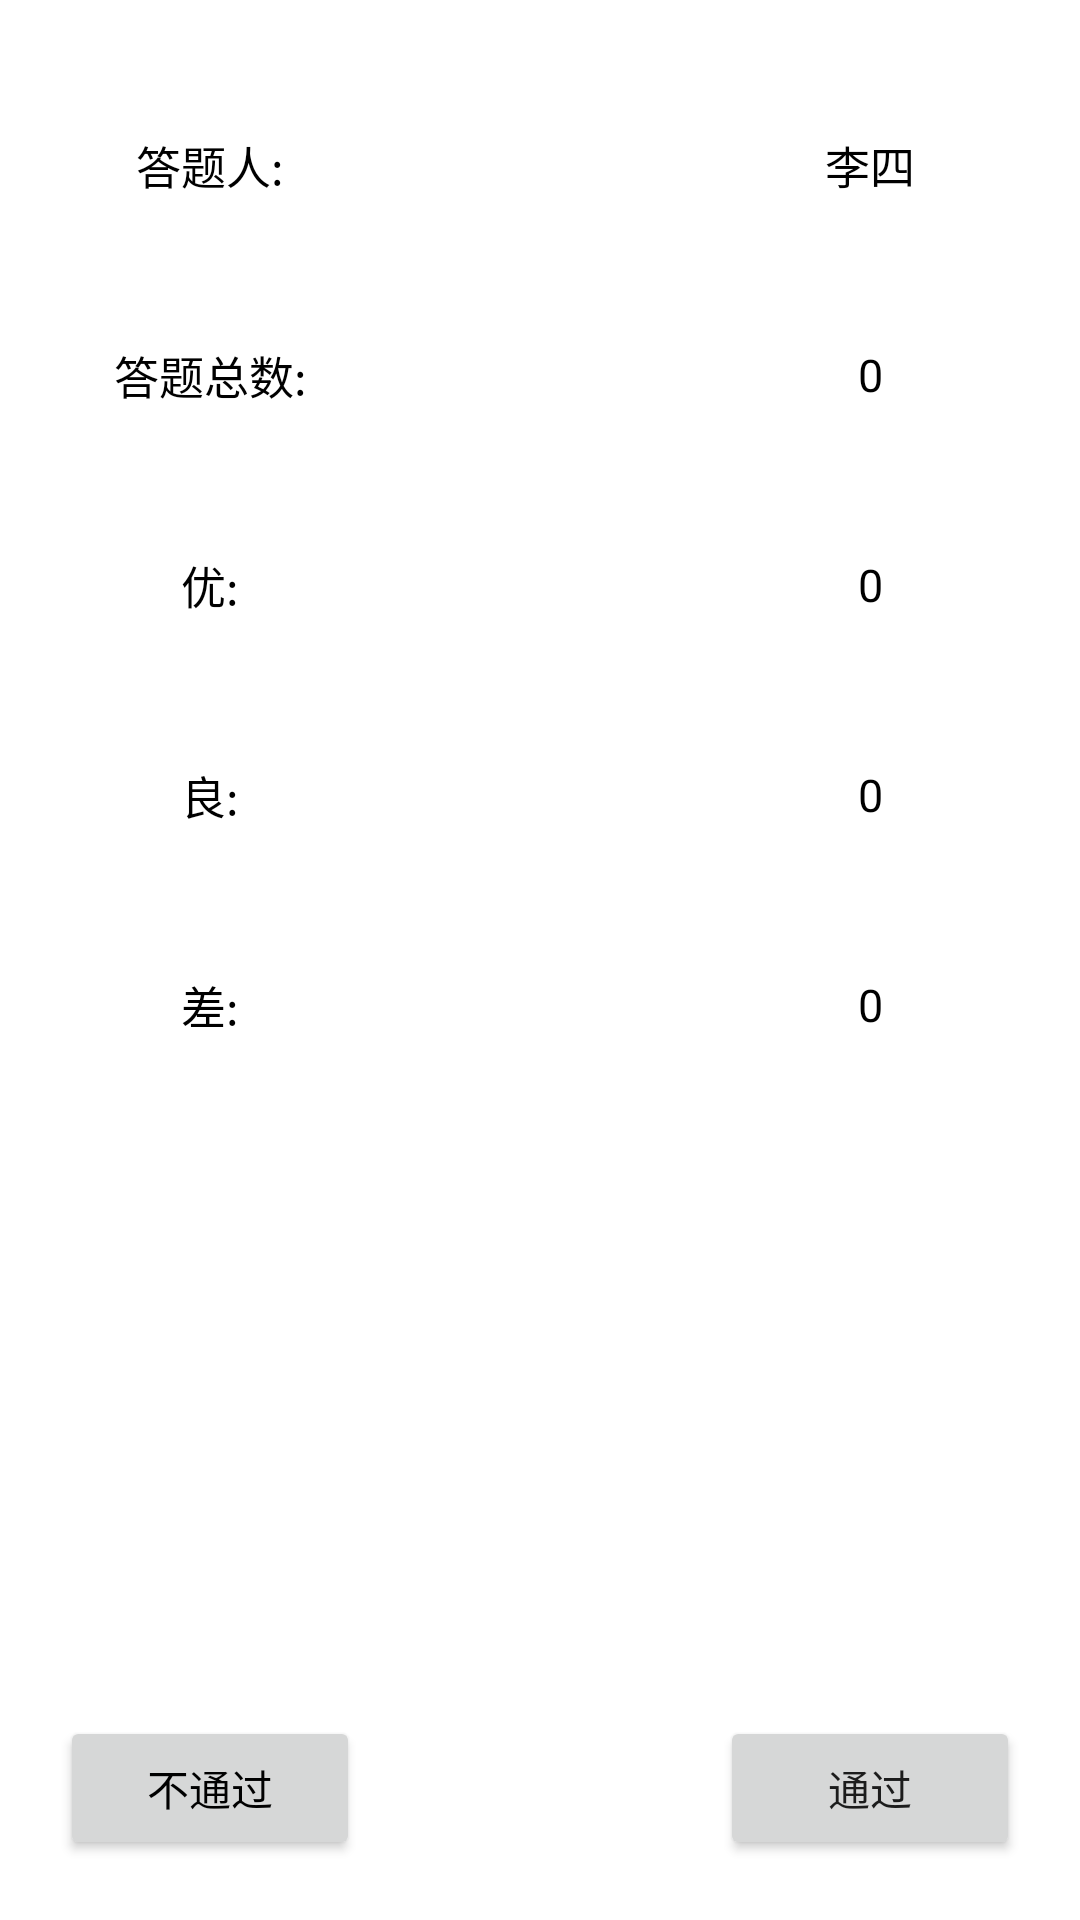

This screen was rendered from an Android layout file. Write that file and the resources it references.
<!-- AndroidManifest.xml: application theme AppTheme -->
<!-- res/layout/fragment_accomplish.xml -->
<?xml version="1.0" encoding="utf-8"?>
<RelativeLayout xmlns:android="http://schemas.android.com/apk/res/android"
    android:layout_width="match_parent"
    android:layout_height="match_parent"
    android:background="@android:color/white"
    android:gravity="center"
    android:orientation="vertical"
    android:padding="20dp">

    <Button
        android:id="@+id/btn_no"
        android:layout_width="100dp"
        android:layout_height="wrap_content"
        android:layout_alignParentBottom="true"
        android:layout_alignParentLeft="true"
        android:layout_alignParentStart="true"
        android:text="不通过"
        android:textColor="@android:color/black" />

    <Button
        android:id="@+id/btn_yes"
        android:layout_width="100dp"
        android:layout_height="wrap_content"
        android:layout_alignParentEnd="true"
        android:layout_alignParentRight="true"
        android:layout_alignTop="@+id/btn_no"
        android:text="通过" />

    <TextView
        android:id="@+id/textView5"
        android:layout_width="100dp"
        android:layout_height="70dp"
        android:layout_alignParentLeft="true"
        android:layout_alignParentStart="true"
        android:layout_alignParentTop="true"
        android:gravity="center"
        android:text="答题人:"
        android:textColor="@android:color/black"
        android:textSize="15sp" />

    <TextView
        android:id="@+id/textView6"
        android:layout_width="100dp"
        android:layout_height="70dp"
        android:layout_alignParentEnd="true"
        android:layout_alignParentRight="true"
        android:layout_alignParentTop="true"
        android:gravity="center"
        android:text="李四"
        android:textColor="@android:color/black"
        android:textSize="15sp" />

    <TextView
        android:id="@+id/textView7"
        android:layout_width="100dp"
        android:layout_height="70dp"
        android:layout_alignEnd="@+id/textView5"
        android:layout_alignRight="@+id/textView5"
        android:layout_below="@+id/textView5"
        android:gravity="center"
        android:text="答题总数:"
        android:textColor="@android:color/black"
        android:textSize="15sp" />

    <TextView
        android:id="@+id/textView8"
        android:layout_width="100dp"
        android:layout_height="70dp"
        android:layout_alignParentEnd="true"
        android:layout_alignParentRight="true"
        android:layout_below="@+id/textView6"
        android:gravity="center"
        android:text="0"
        android:textColor="@android:color/black"
        android:textSize="15sp" />

    <TextView
        android:id="@+id/textView9"
        android:layout_width="100dp"
        android:layout_height="70dp"
        android:layout_alignParentLeft="true"
        android:layout_alignParentStart="true"
        android:layout_below="@+id/textView7"
        android:gravity="center"
        android:text="优:"
        android:textColor="@android:color/black"
        android:textSize="15sp" />

    <TextView
        android:id="@+id/textView10"
        android:layout_width="100dp"
        android:layout_height="70dp"
        android:layout_alignParentEnd="true"
        android:layout_alignParentRight="true"
        android:layout_below="@+id/textView8"
        android:gravity="center"
        android:text="0"
        android:textColor="@android:color/black"
        android:textSize="15sp" />

    <TextView
        android:id="@+id/textView11"
        android:layout_width="100dp"
        android:layout_height="70dp"
        android:layout_alignParentLeft="true"
        android:layout_alignParentStart="true"
        android:layout_below="@+id/textView9"
        android:gravity="center"
        android:text="良:"
        android:textColor="@android:color/black"
        android:textSize="15sp" />

    <TextView
        android:id="@+id/textView12"
        android:layout_width="100dp"
        android:layout_height="70dp"
        android:layout_alignParentEnd="true"
        android:layout_alignParentRight="true"
        android:layout_below="@+id/textView10"
        android:gravity="center"
        android:text="0"
        android:textColor="@android:color/black"
        android:textSize="15sp" />

    <TextView
        android:id="@+id/textView13"
        android:layout_width="100dp"
        android:layout_height="70dp"
        android:layout_alignParentLeft="true"
        android:layout_alignParentStart="true"
        android:layout_below="@+id/textView11"
        android:gravity="center"
        android:text="差:"
        android:textColor="@android:color/black"
        android:textSize="15sp" />

    <TextView
        android:id="@+id/textView14"
        android:layout_width="100dp"
        android:layout_height="70dp"
        android:layout_alignParentEnd="true"
        android:layout_alignParentRight="true"
        android:layout_below="@+id/textView12"
        android:gravity="center"
        android:text="0"
        android:textColor="@android:color/black"
        android:textSize="15sp" />
</RelativeLayout>
<!-- resources referenced by this layout -->
<resources>
  <style name="AppTheme" parent="Theme.AppCompat.Light.NoActionBar">
          
          <item name="colorPrimary">@color/colorPrimary</item>
          <item name="colorPrimaryDark">@color/colorPrimaryDark</item>
          <item name="colorAccent">@color/colorAccent</item>
      </style>
  <!-- not gathered from this repository: default colours our renderer supplied (Android Studio template values) -->
  <color name="colorPrimary">#FF6200EE</color>
  <color name="colorPrimaryDark">#FF3700B3</color>
  <color name="colorAccent">#FF03DAC5</color>
</resources>
